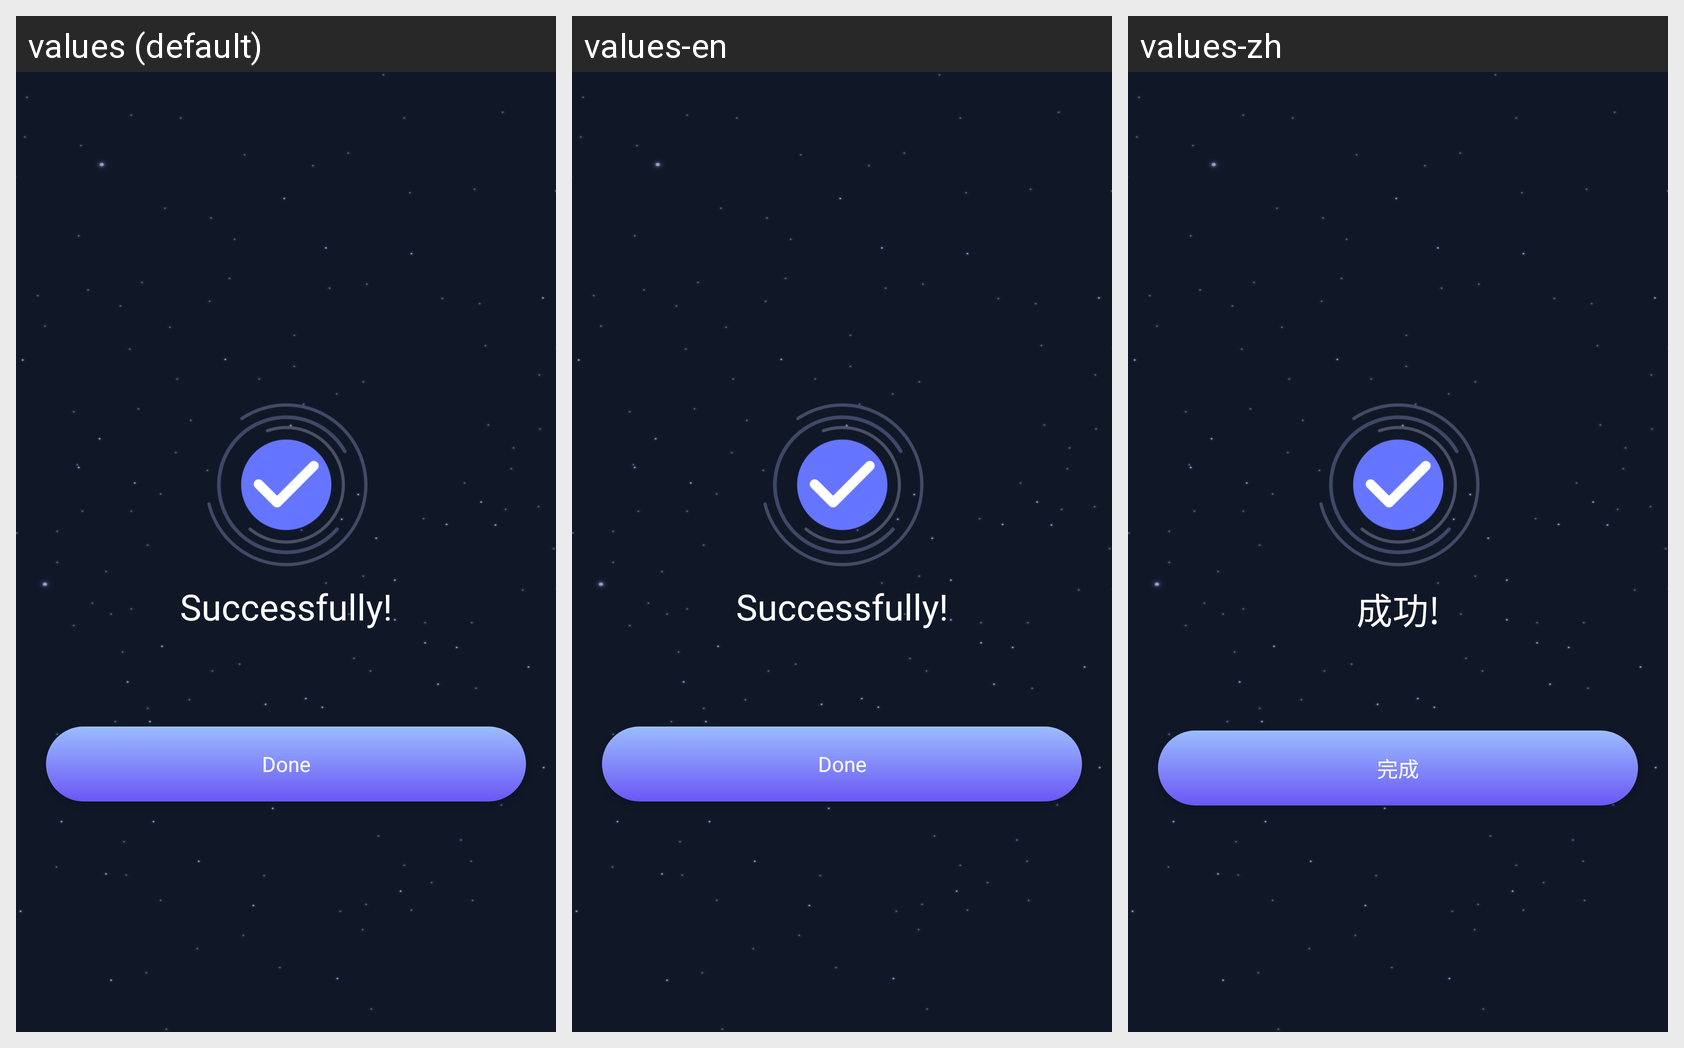

The Android screen above is rendered under several locales of the same app. Produce the string resources it draws, with the default and per-locale values.
Android screen res/layout/activity_success.xml rendered under 3 locales, left to right: values (default), values-en, values-zh. Device: Nexus 5 (rendered at 1080×1920; each locale shown at half size, 540×960, under a caption strip naming it); theme Theme.Transparent_Wallpaper.
Other locales in the repository, not shown: values-de, values-es, values-fr, values-hi, values-in, values-pt.
Strings drawn on this screen, with the default value and each locale's value (text and hints the layout hard-codes, and strings that could not be matched under every locale, appear in the picture but are not listed):

successfully
  values: Successfully!
  values-en: Successfully!
  values-zh: 成功!

done
  values: Done
  values-en: Done
  values-zh: 完成
